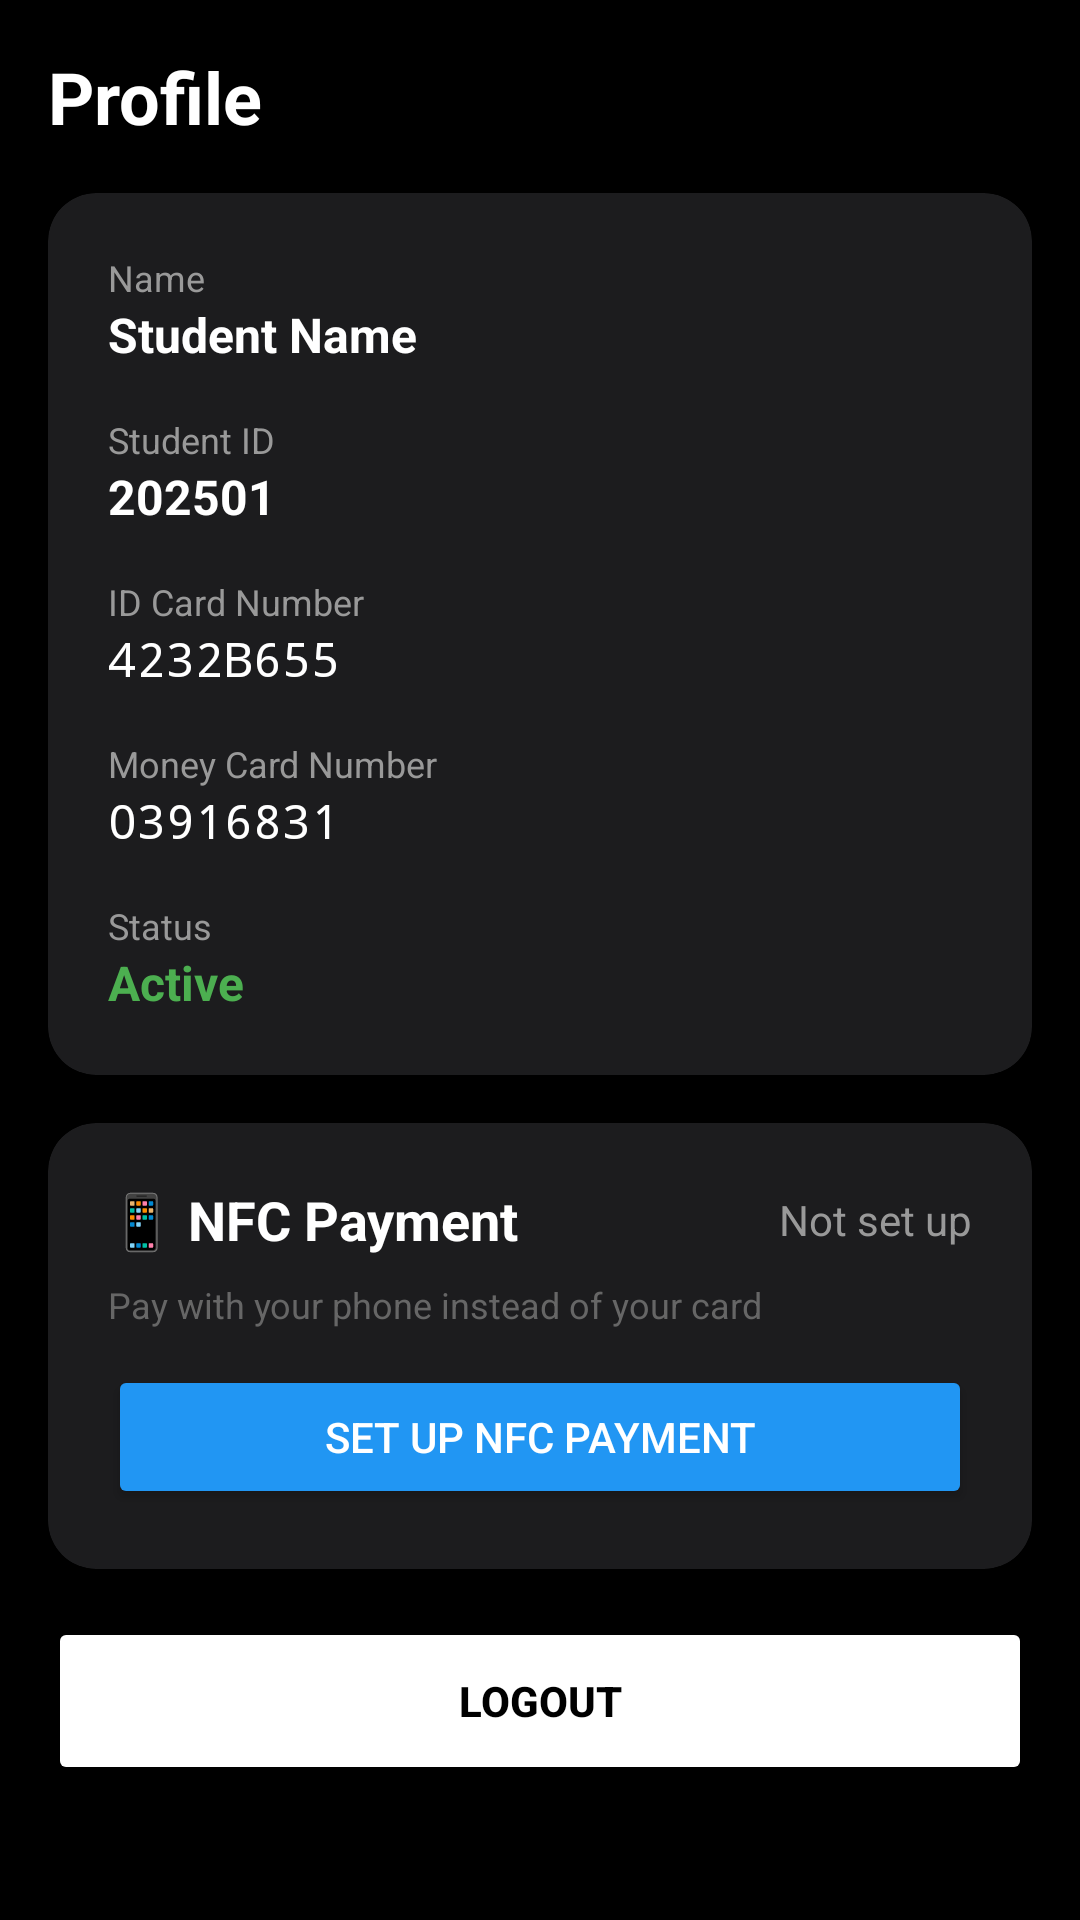

Here is an Android app screen rendered from its layout file. Give the layout XML and the strings, colors and styles it references.
<!-- AndroidManifest.xml: application theme Theme.BankoNgSetonAndroid -->
<!-- res/layout/fragment_profile.xml -->
<?xml version="1.0" encoding="utf-8"?>
<androidx.core.widget.NestedScrollView xmlns:android="http://schemas.android.com/apk/res/android"
    xmlns:app="http://schemas.android.com/apk/res-auto"
    android:layout_width="match_parent"
    android:layout_height="match_parent"
    android:background="#000000">

    <LinearLayout
        android:layout_width="match_parent"
        android:layout_height="wrap_content"
        android:orientation="vertical"
        android:padding="16dp">

        <TextView
            android:layout_width="match_parent"
            android:layout_height="wrap_content"
            android:layout_marginBottom="16dp"
            android:text="Profile"
            android:textColor="@color/white"
            android:textSize="24sp"
            android:textStyle="bold" />

        <androidx.cardview.widget.CardView
            android:layout_width="match_parent"
            android:layout_height="wrap_content"
            app:cardCornerRadius="16dp"
            app:cardElevation="4dp"
            app:cardBackgroundColor="#1C1C1E">

            <LinearLayout
                android:layout_width="match_parent"
                android:layout_height="wrap_content"
                android:orientation="vertical"
                android:padding="20dp">

                <TextView
                    android:layout_width="wrap_content"
                    android:layout_height="wrap_content"
                    android:text="Name"
                    android:textColor="#999999"
                    android:textSize="12sp" />

                <TextView
                    android:id="@+id/profile_name"
                    android:layout_width="wrap_content"
                    android:layout_height="wrap_content"
                    android:layout_marginBottom="16dp"
                    android:text="Student Name"
                    android:textColor="@color/white"
                    android:textSize="16sp"
                    android:textStyle="bold" />

                <TextView
                    android:layout_width="wrap_content"
                    android:layout_height="wrap_content"
                    android:text="Student ID"
                    android:textColor="#999999"
                    android:textSize="12sp" />

                <TextView
                    android:id="@+id/profile_student_id"
                    android:layout_width="wrap_content"
                    android:layout_height="wrap_content"
                    android:layout_marginBottom="16dp"
                    android:text="202501"
                    android:textColor="@color/white"
                    android:textSize="16sp"
                    android:textStyle="bold" />

                <TextView
                    android:layout_width="wrap_content"
                    android:layout_height="wrap_content"
                    android:text="ID Card Number"
                    android:textColor="#999999"
                    android:textSize="12sp" />

                <TextView
                    android:id="@+id/profile_id_card"
                    android:layout_width="wrap_content"
                    android:layout_height="wrap_content"
                    android:layout_marginBottom="16dp"
                    android:fontFamily="monospace"
                    android:text="4232B655"
                    android:textColor="@color/white"
                    android:textSize="16sp" />

                <TextView
                    android:layout_width="wrap_content"
                    android:layout_height="wrap_content"
                    android:text="Money Card Number"
                    android:textColor="#999999"
                    android:textSize="12sp" />

                <TextView
                    android:id="@+id/profile_money_card"
                    android:layout_width="wrap_content"
                    android:layout_height="wrap_content"
                    android:layout_marginBottom="16dp"
                    android:fontFamily="monospace"
                    android:text="03916831"
                    android:textColor="@color/white"
                    android:textSize="16sp" />

                <TextView
                    android:layout_width="wrap_content"
                    android:layout_height="wrap_content"
                    android:text="Status"
                    android:textColor="#999999"
                    android:textSize="12sp" />

                <TextView
                    android:id="@+id/profile_status"
                    android:layout_width="wrap_content"
                    android:layout_height="wrap_content"
                    android:text="Active"
                    android:textColor="#4CAF50"
                    android:textSize="16sp"
                    android:textStyle="bold" />
            </LinearLayout>
        </androidx.cardview.widget.CardView>

        
        <androidx.cardview.widget.CardView
            android:id="@+id/nfc_card"
            android:layout_width="match_parent"
            android:layout_height="wrap_content"
            android:layout_marginTop="16dp"
            app:cardCornerRadius="16dp"
            app:cardElevation="4dp"
            app:cardBackgroundColor="#1C1C1E">

            <LinearLayout
                android:layout_width="match_parent"
                android:layout_height="wrap_content"
                android:orientation="vertical"
                android:padding="20dp">

                <LinearLayout
                    android:layout_width="match_parent"
                    android:layout_height="wrap_content"
                    android:orientation="horizontal"
                    android:gravity="center_vertical">

                    <TextView
                        android:layout_width="0dp"
                        android:layout_height="wrap_content"
                        android:layout_weight="1"
                        android:text="📱 NFC Payment"
                        android:textColor="@color/white"
                        android:textSize="18sp"
                        android:textStyle="bold" />

                    <TextView
                        android:id="@+id/nfc_status_text"
                        android:layout_width="wrap_content"
                        android:layout_height="wrap_content"
                        android:text="Not set up"
                        android:textColor="#999999"
                        android:textSize="14sp" />
                </LinearLayout>

                <TextView
                    android:layout_width="match_parent"
                    android:layout_height="wrap_content"
                    android:layout_marginTop="8dp"
                    android:text="Pay with your phone instead of your card"
                    android:textColor="#666666"
                    android:textSize="12sp" />

                <Button
                    android:id="@+id/nfc_setup_button"
                    android:layout_width="match_parent"
                    android:layout_height="48dp"
                    android:layout_marginTop="12dp"
                    android:backgroundTint="#2196F3"
                    android:text="Set Up NFC Payment"
                    android:textColor="@color/white"
                    app:cornerRadius="8dp" />

                <Button
                    android:id="@+id/nfc_pay_button"
                    android:layout_width="match_parent"
                    android:layout_height="48dp"
                    android:layout_marginTop="12dp"
                    android:backgroundTint="#4CAF50"
                    android:text="Tap to Pay"
                    android:textColor="@color/white"
                    android:visibility="gone"
                    app:cornerRadius="8dp" />

                <Button
                    android:id="@+id/nfc_remove_button"
                    android:layout_width="match_parent"
                    android:layout_height="48dp"
                    android:layout_marginTop="8dp"
                    android:backgroundTint="#424242"
                    android:text="Remove NFC Payment"
                    android:textColor="#999999"
                    android:visibility="gone"
                    app:cornerRadius="8dp" />
            </LinearLayout>
        </androidx.cardview.widget.CardView>

        
        <Button
            android:id="@+id/logout_button"
            android:layout_width="match_parent"
            android:layout_height="56dp"
            android:layout_marginTop="16dp"
            android:backgroundTint="#FFFFFF"
            android:text="Logout"
            android:textColor="#000000"
            android:textStyle="bold"
            app:cornerRadius="8dp" />
    </LinearLayout>
</androidx.core.widget.NestedScrollView>
<!-- resources referenced by this layout -->
<resources>
  <style name="Theme.BankoNgSetonAndroid" parent="Base.Theme.BankoNgSetonAndroid" />
  <style name="Base.Theme.BankoNgSetonAndroid" parent="Theme.Material3.DayNight.NoActionBar">
          
          
      </style>
  <!-- not gathered from this repository: default colours our renderer supplied (Android Studio template values) -->
  <color name="white">#FFFFFFFF</color>
</resources>
